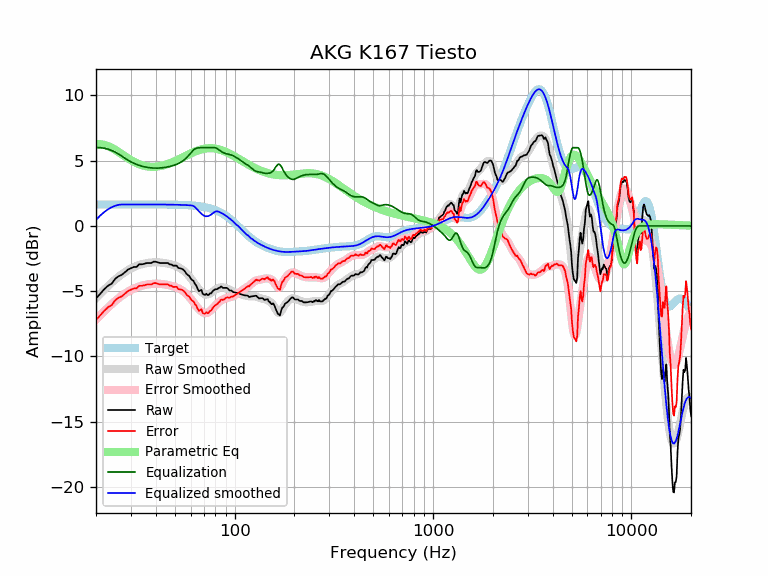

The table this chart was drawn from, first rows:
frequency, raw, error, smoothed, error_smoothed, equalization, parametric_eq, equalized_raw, equalized_smoothed, target
20, -5.56, -7.21, -5.54, -7.19, 6.00, 6.27, 0.44, 0.46, 1.65
21, -5.21, -6.86, -5.21, -6.85, 6.00, 6.26, 0.79, 0.79, 1.65
22, -4.86, -6.50, -4.90, -6.54, 5.96, 6.21, 1.10, 1.06, 1.65
23, -4.58, -6.23, -4.61, -6.26, 5.88, 6.12, 1.30, 1.28, 1.65
24, -4.43, -6.07, -4.35, -5.99, 5.78, 5.99, 1.35, 1.43, 1.65
25, -4.05, -5.70, -4.11, -5.75, 5.65, 5.84, 1.60, 1.55, 1.65
26, -3.86, -5.51, -3.89, -5.54, 5.51, 5.67, 1.65, 1.62, 1.65
27, -3.75, -5.40, -3.70, -5.35, 5.35, 5.50, 1.60, 1.65, 1.65
28, -3.55, -5.20, -3.53, -5.18, 5.18, 5.34, 1.63, 1.65, 1.65
29, -3.35, -4.99, -3.39, -5.04, 5.04, 5.18, 1.69, 1.65, 1.65
30, -3.25, -4.89, -3.26, -4.91, 4.91, 5.04, 1.67, 1.65, 1.65
31, -3.15, -4.79, -3.16, -4.81, 4.81, 4.92, 1.66, 1.65, 1.65
32, -3.15, -4.79, -3.07, -4.72, 4.72, 4.82, 1.57, 1.65, 1.65
33, -2.94, -4.59, -3.00, -4.64, 4.64, 4.73, 1.70, 1.65, 1.65
34, -2.94, -4.59, -2.94, -4.58, 4.58, 4.66, 1.64, 1.65, 1.65
35, -2.91, -4.55, -2.89, -4.54, 4.54, 4.61, 1.63, 1.65, 1.65
36, -2.84, -4.49, -2.85, -4.50, 4.50, 4.57, 1.65, 1.65, 1.65
37, -2.84, -4.49, -2.82, -4.47, 4.47, 4.55, 1.62, 1.64, 1.64
38, -2.84, -4.49, -2.80, -4.45, 4.45, 4.53, 1.60, 1.64, 1.64
39, -2.74, -4.39, -2.79, -4.44, 4.44, 4.53, 1.69, 1.64, 1.64
40, -2.74, -4.39, -2.79, -4.43, 4.43, 4.54, 1.69, 1.64, 1.64
41, -2.79, -4.43, -2.79, -4.43, 4.43, 4.56, 1.64, 1.64, 1.64
42, -2.84, -4.48, -2.80, -4.44, 4.44, 4.58, 1.60, 1.64, 1.64
43, -2.84, -4.48, -2.82, -4.46, 4.46, 4.62, 1.61, 1.64, 1.64
44, -2.84, -4.48, -2.84, -4.47, 4.47, 4.65, 1.63, 1.64, 1.64
45, -2.84, -4.48, -2.86, -4.50, 4.50, 4.70, 1.65, 1.64, 1.64
46, -2.84, -4.48, -2.89, -4.52, 4.52, 4.74, 1.68, 1.64, 1.64
47, -2.94, -4.58, -2.92, -4.55, 4.55, 4.80, 1.61, 1.63, 1.63
48, -2.95, -4.58, -2.96, -4.59, 4.59, 4.85, 1.64, 1.63, 1.63
49, -3.04, -4.67, -3.00, -4.63, 4.63, 4.91, 1.58, 1.63, 1.63
50, -3.04, -4.67, -3.05, -4.67, 4.67, 4.97, 1.63, 1.63, 1.63
51, -3.04, -4.67, -3.10, -4.72, 4.72, 5.03, 1.68, 1.62, 1.62
52, -3.22, -4.84, -3.16, -4.78, 4.78, 5.09, 1.56, 1.62, 1.62
53, -3.25, -4.86, -3.23, -4.84, 4.84, 5.15, 1.60, 1.62, 1.62
54, -3.28, -4.89, -3.31, -4.92, 4.92, 5.21, 1.64, 1.61, 1.61
55, -3.35, -4.95, -3.40, -5.00, 5.00, 5.27, 1.66, 1.61, 1.61
56, -3.46, -5.06, -3.50, -5.10, 5.10, 5.33, 1.64, 1.60, 1.60
57, -3.65, -5.24, -3.61, -5.20, 5.20, 5.39, 1.56, 1.60, 1.60
58, -3.76, -5.35, -3.73, -5.32, 5.32, 5.45, 1.56, 1.59, 1.59
59, -3.83, -5.41, -3.86, -5.44, 5.44, 5.50, 1.62, 1.58, 1.58
60, -4.02, -5.60, -4.00, -5.58, 5.58, 5.55, 1.56, 1.58, 1.58
61, -4.15, -5.72, -4.15, -5.72, 5.72, 5.60, 1.56, 1.57, 1.57
62, -4.22, -5.78, -4.30, -5.86, 5.83, 5.65, 1.61, 1.53, 1.56
63, -4.43, -5.98, -4.45, -6.00, 5.90, 5.70, 1.47, 1.45, 1.55
64, -4.56, -6.10, -4.60, -6.13, 5.95, 5.74, 1.39, 1.35, 1.54
65, -4.81, -6.34, -4.74, -6.26, 5.98, 5.77, 1.16, 1.24, 1.53
66, -5.00, -6.52, -4.86, -6.38, 5.99, 5.81, 0.99, 1.13, 1.51
67, -4.96, -6.46, -4.98, -6.48, 6.00, 5.84, 1.04, 1.02, 1.50
68, -4.90, -6.39, -5.07, -6.56, 6.00, 5.87, 1.10, 0.93, 1.49
69, -5.21, -6.68, -5.15, -6.62, 6.00, 5.89, 0.79, 0.85, 1.47
70, -5.26, -6.71, -5.21, -6.66, 6.00, 5.91, 0.74, 0.79, 1.45
71, -5.29, -6.72, -5.25, -6.68, 6.00, 5.93, 0.71, 0.75, 1.44
72, -5.20, -6.61, -5.26, -6.68, 6.00, 5.94, 0.80, 0.74, 1.42
73, -5.30, -6.69, -5.26, -6.65, 6.00, 5.95, 0.70, 0.74, 1.40
74, -5.30, -6.67, -5.23, -6.60, 6.00, 5.96, 0.70, 0.77, 1.37
75, -5.17, -6.52, -5.19, -6.54, 6.00, 5.96, 0.83, 0.81, 1.35
76, -5.18, -6.50, -5.13, -6.46, 6.00, 5.96, 0.82, 0.87, 1.32
77, -5.06, -6.35, -5.07, -6.37, 6.00, 5.96, 0.94, 0.93, 1.30
78, -4.96, -6.22, -5.01, -6.28, 6.00, 5.95, 1.04, 0.99, 1.27
79, -4.91, -6.15, -4.94, -6.18, 6.00, 5.94, 1.09, 1.06, 1.24
... 553 more rows
